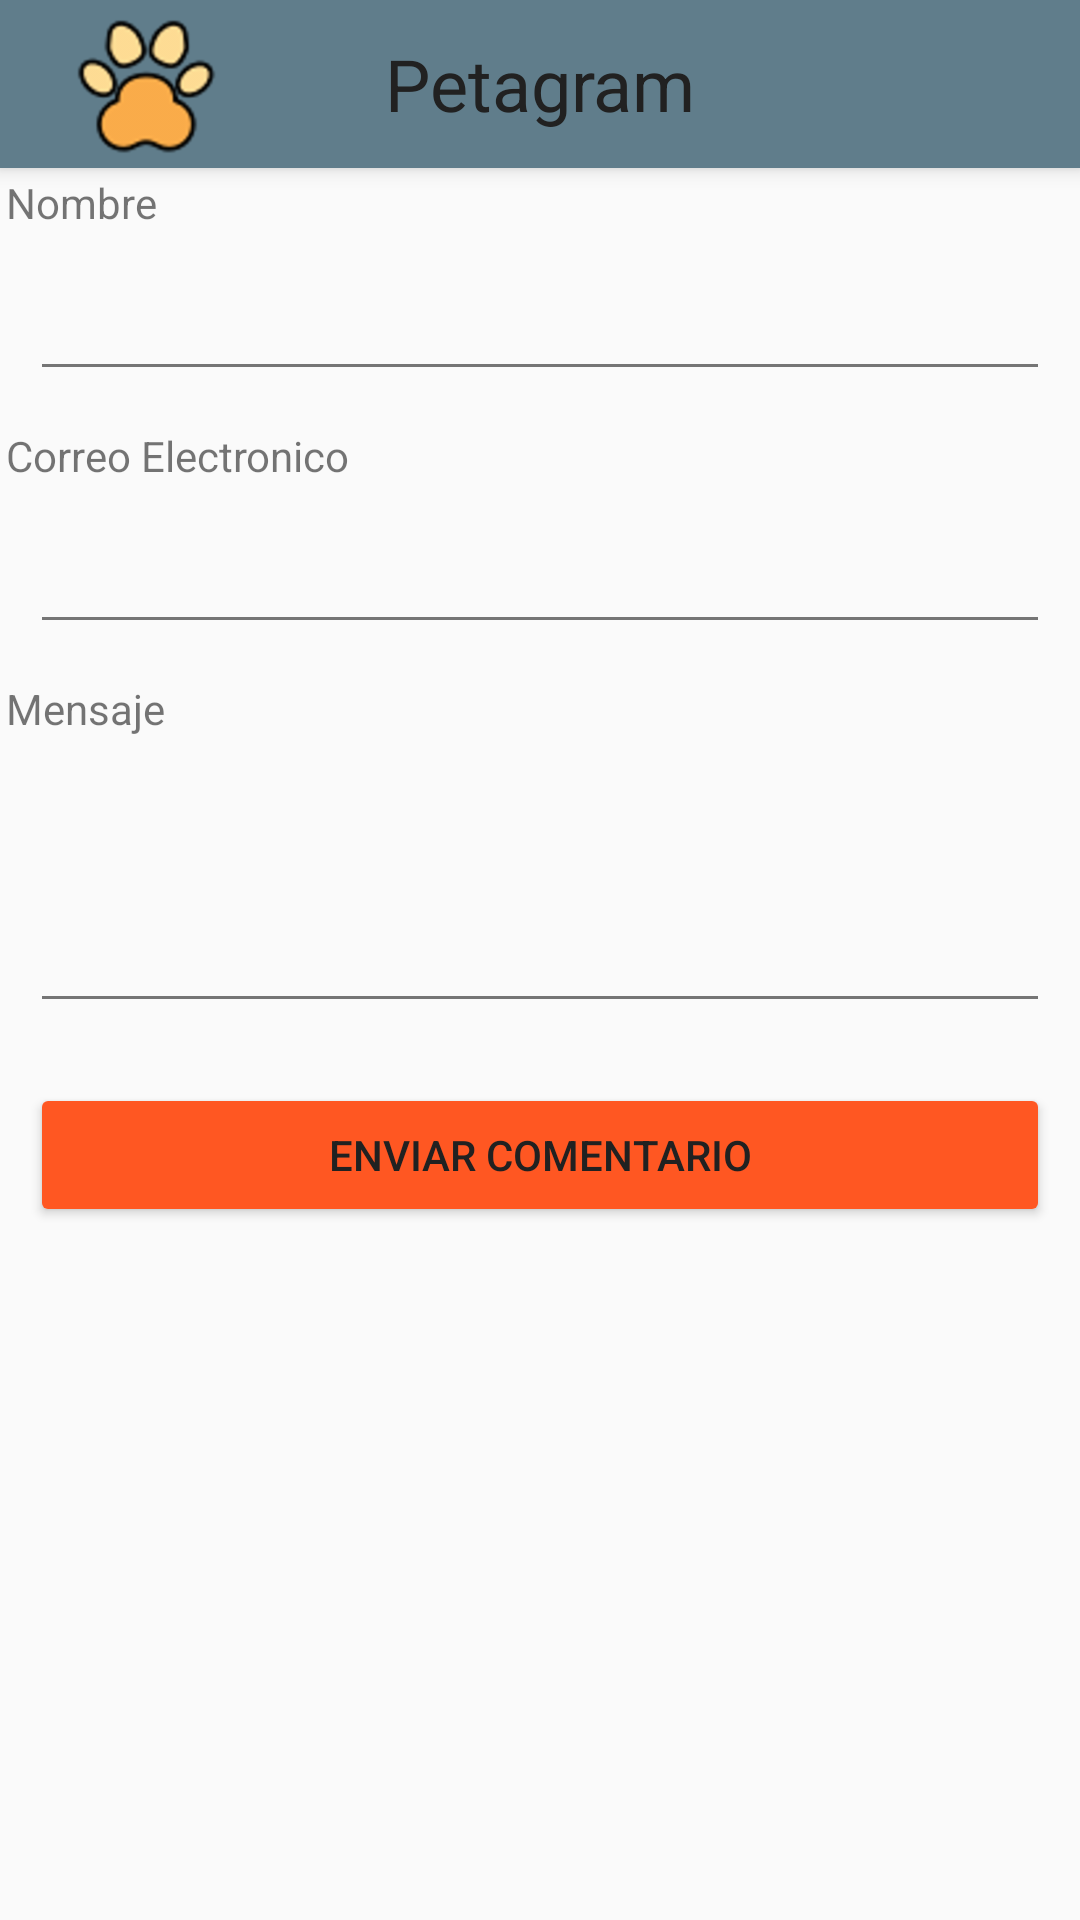

Here is an Android app screen rendered from its layout file. Give the layout XML and the strings, colors and styles it references.
<!-- AndroidManifest.xml: application theme AppTheme -->
<!-- res/layout/activity_contacto.xml -->
<?xml version="1.0" encoding="utf-8"?>
<RelativeLayout xmlns:android="http://schemas.android.com/apk/res/android"
    xmlns:app="http://schemas.android.com/apk/res-auto"
    xmlns:tools="http://schemas.android.com/tools"
    android:id="@+id/lyGeneral"
    android:layout_width="match_parent"
    android:layout_height="match_parent">
    <include android:id="@+id/miactionBar" layout="@layout/actionbar"></include>

    <com.google.android.material.textview.MaterialTextView
        android:id="@+id/tvNombreFormulario"
        android:text="@string/nombre_formulario"
        android:layout_width="match_parent"
        android:layout_height="wrap_content"
        android:layout_margin="@dimen/margen_formulario_contactotv"
        android:layout_below="@id/miactionBar"
        />
    <com.google.android.material.textfield.TextInputEditText
        android:id="@+id/etNombreFormulario"
        android:layout_width="match_parent"
        android:layout_height="wrap_content"
        android:layout_below="@id/tvNombreFormulario"
        android:layout_margin="@dimen/margen_formulario_contacto"
        android:inputType="text"
        />

    <com.google.android.material.textview.MaterialTextView
        android:id="@+id/tvCorreoFormulario"
        android:layout_width="match_parent"
        android:layout_height="wrap_content"
        android:layout_below="@id/etNombreFormulario"
        android:text="@string/correo_formulario"
        android:layout_margin="@dimen/margen_formulario_contactotv"
        />

    <com.google.android.material.textfield.TextInputEditText
        android:id="@+id/etCorreoFormulario"
        android:layout_width="match_parent"
        android:layout_height="wrap_content"
        android:layout_below="@id/tvCorreoFormulario"
        android:inputType="textWebEmailAddress"
        android:layout_margin="@dimen/margen_formulario_contacto"

       />

    <com.google.android.material.textview.MaterialTextView
        android:id="@+id/tvMensajeFormulario"
        android:layout_width="match_parent"
        android:layout_height="wrap_content"
        android:layout_below="@id/etCorreoFormulario"
        android:text="@string/mensaje_formulario"
        android:layout_margin="@dimen/margen_formulario_contactotv"
        />


    <com.google.android.material.textfield.TextInputEditText
        android:id="@+id/etMensajeFormulario"
        android:layout_width="match_parent"
        android:layout_height="wrap_content"
        android:layout_below="@id/tvMensajeFormulario"
        android:layout_marginStart="@dimen/margen_formulario_contacto"
        android:layout_marginLeft="@dimen/margen_formulario_contacto"
        android:layout_marginTop="@dimen/margen_formulario_contacto"
        android:layout_marginEnd="@dimen/margen_formulario_contacto"
        android:layout_marginRight="@dimen/margen_formulario_contacto"
        android:layout_marginBottom="@dimen/margen_formulario_contacto"
        android:inputType="textMultiLine"
        android:maxLines="4"
        android:minLines="3"
        android:singleLine="false" />

    <Button
        android:id="@+id/btEnviarComentarios"
        android:layout_width="match_parent"
        android:layout_height="wrap_content"
        android:text="@string/boton_formulario"
        android:layout_margin="@dimen/margen_formulario_contacto"
        android:theme="@style/BotonRaised"
        android:layout_below="@id/etMensajeFormulario"/>


</RelativeLayout>
<!-- res/layout/actionbar.xml (included above) -->
<?xml version="1.0" encoding="utf-8"?>
<androidx.appcompat.widget.Toolbar xmlns:android="http://schemas.android.com/apk/res/android"
    xmlns:tools="http://schemas.android.com/tools"
    android:id="@+id/myActionBar"
    android:layout_height="?attr/actionBarSize"
    android:layout_width="match_parent"
    xmlns:app="http://schemas.android.com/apk/res-auto"
    android:background="@color/primary"
    android:elevation="@dimen/elevacion_actionbar"
    android:theme="@style/ThemeOverlay.AppCompat.ActionBar"
    app:popupTheme="@style/ThemeOverlay.AppCompat.Light">
    <ImageView
        android:id="@+id/ivIconPetagram"
        android:layout_width="wrap_content"
        android:layout_height="wrap_content"
        android:src="@mipmap/pet_icon"
        android:layout_gravity="left"
        ></ImageView>


    <TextView
        android:id="@+id/tvNombrePetagram"
        android:layout_width="wrap_content"
        android:layout_height="wrap_content"
        android:text="@string/app_name"
        android:layout_gravity="center"
        android:textSize="@dimen/title"
        android:textColor="@color/primary_text"
        />

  
</androidx.appcompat.widget.Toolbar>
<!-- resources referenced by this layout -->
<resources>
  <color name="primary">#607D8B</color>
  <color name="primary_text">#212121</color>
  <dimen name="elevacion_actionbar">4dp</dimen>
  <dimen name="margen_formulario_contacto">10dp</dimen>
  <dimen name="margen_formulario_contactotv">2dp</dimen>
  <dimen name="title">24sp</dimen>
  <!-- mipmap pet_icon: png bitmap (mipmap-hdpi, 7614 bytes) -->
  <!-- mipmap star5: png bitmap (mipmap-hdpi, 6551 bytes) -->
  <string name="app_name">Petagram</string>
  <string name="boton_formulario">Enviar Comentario</string>
  <string name="correo_formulario">Correo Electronico</string>
  <string name="mensaje_formulario">Mensaje</string>
  <string name="nombre_formulario">Nombre</string>
  <style name="BotonRaised" parent="Theme.AppCompat.Light">
          <item name="colorButtonNormal">@color/accent</item>
          <item name="colorControlHighlight">@color/primary_light</item>
          <item name="android:textColor">@color/primary_text</item>
      </style>
  <style name="AppTheme" parent="Theme.AppCompat.Light.NoActionBar">
          
          <item name="colorPrimary">@color/primary</item>
          <item name="colorPrimaryDark">@color/primary_dark</item>
          <item name="colorAccent">@color/accent</item>
          <item name="android:textColorPrimary">@color/primary_text</item>
          <item name="android:textColorSecondary">@color/secondary_text</item>
          <item name="android:icon">@color/icons</item>
          <item name="android:divider">@color/divider</item>
  
      </style>
  <color name="accent">#FF5722</color>
  <color name="primary_light">#CFD8DC</color>
  <color name="primary_dark">#455A64</color>
  <color name="secondary_text">#757575</color>
  <color name="icons">#FFFFFF</color>
  <color name="divider">#BDBDBD</color>
</resources>
